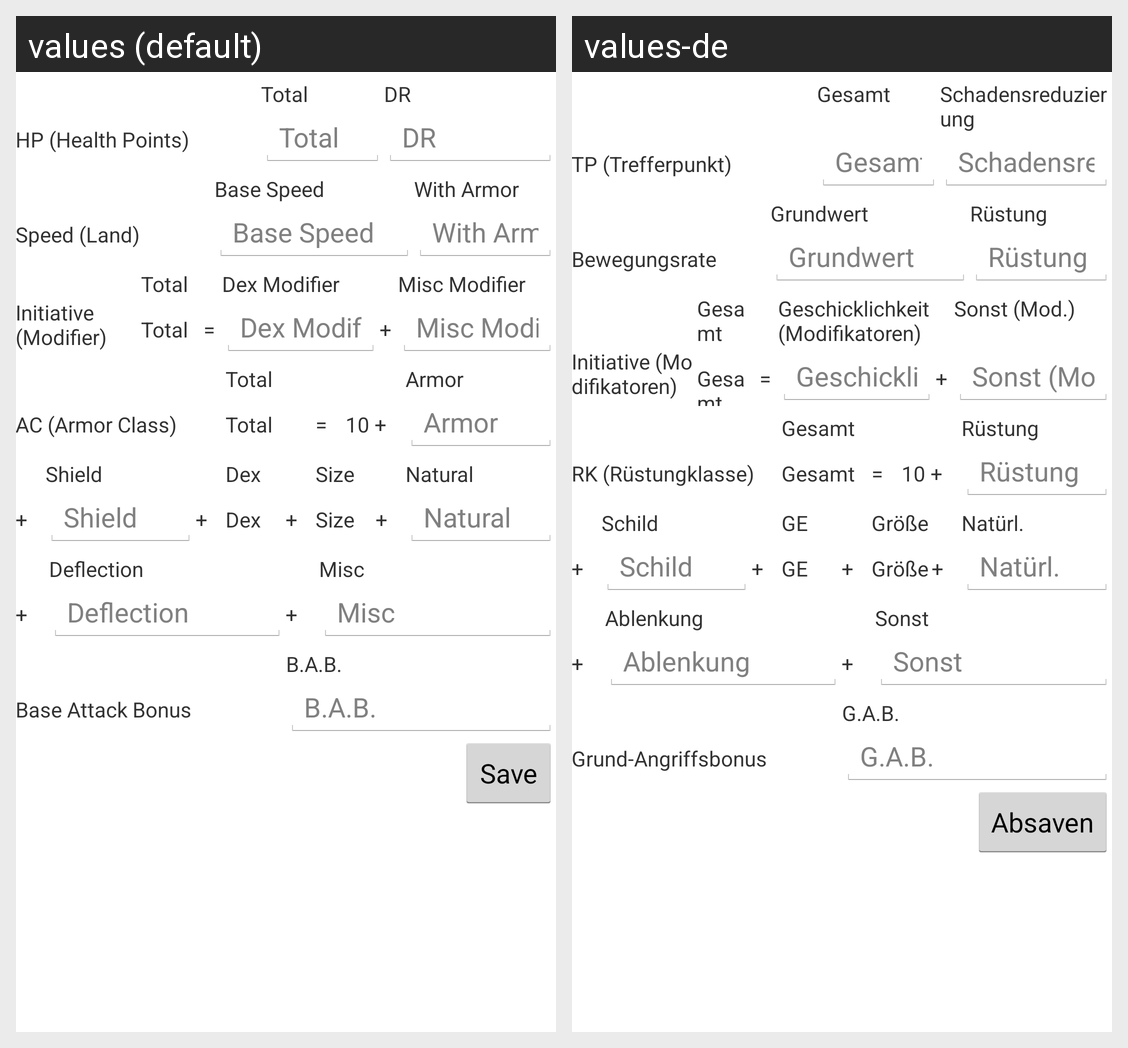

Translations of the strings shown on this Android screen, per locale in the grid:
Android screen res/layout/activity_combat.xml rendered under 2 locales, left to right: values (default), values-de. Device: Nexus 5 (rendered at 1080×1920; each locale shown at half size, 540×960, under a caption strip naming it); theme AppTheme.
Strings drawn on this screen, with the default value and each locale's value (text and hints the layout hard-codes, and strings that could not be matched under every locale, appear in the picture but are not listed):

hit_points
  values: HP (Health Points)
  values-de: TP (Trefferpunkt)

hit_points_total
  values: Total
  values-de: Gesamt

hit_points_dr
  values: DR
  values-de: Schadensreduzierung

speed
  values: Speed (Land)
  values-de: Bewegungsrate

speed_base
  values: Base Speed
  values-de: Grundwert

speed_armor
  values: With Armor
  values-de: Rüstung

total
  values: Total
  values-de: Gesamt

equals
  values: =
  values-de: =

initiative_dex
  values: Dex Modifier
  values-de: Geschicklichkeit (Modifikatoren)

plus
  values: +
  values-de: +

initiative_misc
  values: Misc Modifier
  values-de: Sonst (Mod.)

initiative
  values: Initiative (Modifier)
  values-de: Initiative (Modifikatoren)

armor_constant
  values: 10 +
  values-de: 10 +

armor_bonus
  values: Armor
  values-de: Rüstung

armor_class
  values: AC (Armor Class)
  values-de: RK (Rüstungklasse)

armor_shield
  values: Shield
  values-de: Schild

armor_dex
  values: Dex
  values-de: GE

armor_size
  values: Size
  values-de: Größe

armor_natural
  values: Natural
  values-de: Natürl.

armor_deflection
  values: Deflection
  values-de: Ablenkung

armor_misc
  values: Misc
  values-de: Sonst

attack_bonus
  values: Base Attack Bonus
  values-de: Grund-Angriffsbonus

bab
  values: B.A.B.
  values-de: G.A.B.

save
  values: Save
  values-de: Absaven
